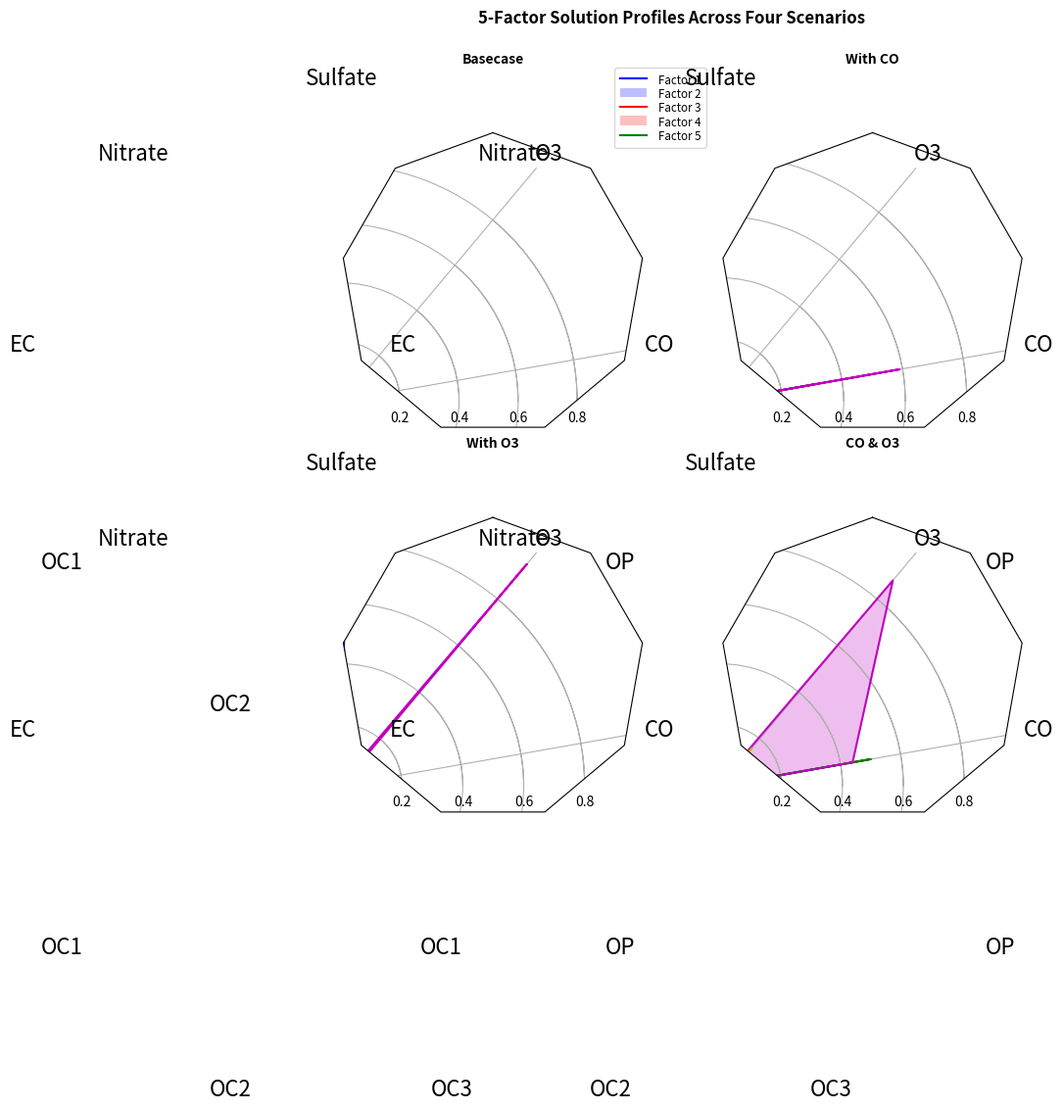

The matplotlib source for this figure:
"""
Example of creating a radar chart (a.k.a. a spider or star chart) [1]_.

Although this example allows a frame of either 'circle' or 'polygon', polygon
frames don't have proper gridlines (the lines are circles instead of polygons).
It's possible to get a polygon grid by setting GRIDLINE_INTERPOLATION_STEPS in
matplotlib.axis to the desired number of vertices, but the orientation of the
polygon is not aligned with the radial axes.

.. [1] http://en.wikipedia.org/wiki/Radar_chart
"""
import numpy as np

import matplotlib.pyplot as plt
from matplotlib.path import Path
from matplotlib.spines import Spine
from matplotlib.projections.polar import PolarAxes
from matplotlib.projections import register_projection


def radar_factory(num_vars, frame='circle'):
    """Create a radar chart with `num_vars` axes.

    This function creates a RadarAxes projection and registers it.

    Parameters
    ----------
    num_vars : int
        Number of variables for radar chart.
    frame : {'circle' | 'polygon'}
        Shape of frame surrounding axes.

    """
    # calculate evenly-spaced axis angles
    theta = 2*np.pi * np.linspace(0, 1-1./num_vars, num_vars)
    # rotate theta such that the first axis is at the top
    theta += np.pi/2

    def draw_poly_patch(self):
        verts = unit_poly_verts(theta)
        return plt.Polygon(verts, closed=True, edgecolor='k')

    def draw_circle_patch(self):
        # unit circle centered on (0.5, 0.5)
        return plt.Circle((0.5, 0.5), 0.5)

    patch_dict = {'polygon': draw_poly_patch, 'circle': draw_circle_patch}
    if frame not in patch_dict:
        raise ValueError('unknown value for `frame`: %s' % frame)

    class RadarAxes(PolarAxes):

        name = 'radar'
        # use 1 line segment to connect specified points
        RESOLUTION = 1
        # define draw_frame method
        draw_patch = patch_dict[frame]

        def fill(self, *args, **kwargs):
            """Override fill so that line is closed by default"""
            closed = kwargs.pop('closed', True)
            return super(RadarAxes, self).fill(closed=closed, *args, **kwargs)

        def plot(self, *args, **kwargs):
            """Override plot so that line is closed by default"""
            lines = super(RadarAxes, self).plot(*args, **kwargs)
            for line in lines:
                self._close_line(line)

        def _close_line(self, line):
            x, y = line.get_data()
            # FIXME: markers at x[0], y[0] get doubled-up
            if x[0] != x[-1]:
                x = np.concatenate((x, [x[0]]))
                y = np.concatenate((y, [y[0]]))
                line.set_data(x, y)

        def set_varlabels(self, labels):
            self.set_thetagrids(theta * 180/np.pi, labels,fontsize=16)

        def _gen_axes_patch(self):
            return self.draw_patch()

        def _gen_axes_spines(self):
            if frame == 'circle':
                return PolarAxes._gen_axes_spines(self)
            # The following is a hack to get the spines (i.e. the axes frame)
            # to draw correctly for a polygon frame.

            # spine_type must be 'left', 'right', 'top', 'bottom', or `circle`.
            spine_type = 'circle'
            verts = unit_poly_verts(theta)
            # close off polygon by repeating first vertex
            verts.append(verts[0])
            path = Path(verts)

            spine = Spine(self, spine_type, path)
            spine.set_transform(self.transAxes)
            return {'polar': spine}

    register_projection(RadarAxes)
    return theta


def unit_poly_verts(theta):
    """Return vertices of polygon for subplot axes.

    This polygon is circumscribed by a unit circle centered at (0.5, 0.5)
    """
    x0, y0, r = [0.5] * 3
    verts = [(r*np.cos(t) + x0, r*np.sin(t) + y0) for t in theta]
    return verts



def example_data():
    #The following data is from the Denver Aerosol Sources and Health study.
    #See  doi:10.1016/j.atmosenv.2008.12.017
    #
    #The data are pollution source profile estimates for five modeled pollution
    #sources (e.g., cars, wood-burning, etc) that emit 7-9 chemical species.
    #The radar charts are experimented with here to see if we can nicely
    #visualize how the modeled source profiles change across four scenarios:
    #  1) No gas-phase species present, just seven particulate counts on
    #     Sulfate
    #     Nitrate
    #     Elemental Carbon (EC)
    #     Organic Carbon fraction 1 (OC)
    #     Organic Carbon fraction 2 (OC2)
    #     Organic Carbon fraction 3 (OC3)
    #     Pyrolized Organic Carbon (OP)
    #  2)Inclusion of gas-phase specie carbon monoxide (CO)
    #  3)Inclusion of gas-phase specie ozone (O3).
    #  4)Inclusion of both gas-phase speciesis present...
    data = {
        'column names':
            ['Sulfate', 'Nitrate', 'EC', 'OC1', 'OC2', 'OC3', 'OP', 'CO',
             'O3'],
        'Basecase':
            [[0.88, 0.01, 0.03, 0.03, 0.00, 0.06, 0.01, 0.00, 0.00],
             [0.07, 0.95, 0.04, 0.05, 0.00, 0.02, 0.01, 0.00, 0.00],
             [0.01, 0.02, 0.85, 0.19, 0.05, 0.10, 0.00, 0.00, 0.00],
             [0.02, 0.01, 0.07, 0.01, 0.21, 0.12, 0.98, 0.00, 0.00],
             [0.01, 0.01, 0.02, 0.71, 0.74, 0.70, 0.00, 0.00, 0.00]],
        'With CO':
            [[0.88, 0.02, 0.02, 0.02, 0.00, 0.05, 0.00, 0.05, 0.00],
             [0.08, 0.94, 0.04, 0.02, 0.00, 0.01, 0.12, 0.04, 0.00],
             [0.01, 0.01, 0.79, 0.10, 0.00, 0.05, 0.00, 0.31, 0.00],
             [0.00, 0.02, 0.03, 0.38, 0.31, 0.31, 0.00, 0.59, 0.00],
             [0.02, 0.02, 0.11, 0.47, 0.69, 0.58, 0.88, 0.00, 0.00]],
        'With O3':
            [[0.89, 0.01, 0.07, 0.00, 0.00, 0.05, 0.00, 0.00, 0.03],
             [0.07, 0.95, 0.05, 0.04, 0.00, 0.02, 0.12, 0.00, 0.00],
             [0.01, 0.02, 0.86, 0.27, 0.16, 0.19, 0.00, 0.00, 0.00],
             [0.01, 0.03, 0.00, 0.32, 0.29, 0.27, 0.00, 0.00, 0.95],
             [0.02, 0.00, 0.03, 0.37, 0.56, 0.47, 0.87, 0.00, 0.00]],
        'CO & O3':
            [[0.87, 0.01, 0.08, 0.00, 0.00, 0.04, 0.00, 0.00, 0.01],
             [0.09, 0.95, 0.02, 0.03, 0.00, 0.01, 0.13, 0.06, 0.00],
             [0.01, 0.02, 0.71, 0.24, 0.13, 0.16, 0.00, 0.50, 0.00],
             [0.01, 0.03, 0.00, 0.28, 0.24, 0.23, 0.00, 0.44, 0.88],
             [0.02, 0.00, 0.18, 0.45, 0.64, 0.55, 0.86, 0.00, 0.16]]}
    return data


if __name__ == '__main__':
    N = 9
    theta = radar_factory(N, frame='polygon')

    data = example_data()
    spoke_labels = data.pop('column names')

    fig = plt.figure(figsize=(9, 9))
    fig.subplots_adjust(wspace=0.25, hspace=0.20, top=0.85, bottom=0.05)

    colors = ['b', 'r', 'g', 'm', 'y']
    # Plot the four cases from the example data on separate axes
    for n, title in enumerate(data.keys()):
        ax = fig.add_subplot(2, 2, n+1, projection='radar')
        plt.rgrids([0.2, 0.4, 0.6, 0.8])
        ax.set_title(title, weight='bold', size='medium', position=(0.5, 1.1),
                     horizontalalignment='center', verticalalignment='center')
        for d, color in zip(data[title], colors):
            ax.plot(theta, d, color=color)
            ax.fill(theta, d, facecolor=color, alpha=0.25)
        ax.set_varlabels(spoke_labels)

    # add legend relative to top-left plot
    plt.subplot(2, 2, 1)
    labels = ('Factor 1', 'Factor 2', 'Factor 3', 'Factor 4', 'Factor 5')
    legend = plt.legend(labels, loc=(0.9, .95), labelspacing=0.1)
    plt.setp(legend.get_texts(), fontsize='small')

    plt.figtext(0.5, 0.965, '5-Factor Solution Profiles Across Four Scenarios',
                ha='center', color='black', weight='bold', size='large')
    plt.show()
